Dataset: dataset-glomeruli (GitHub, fauzanaqil/combination-deep-transfer-learning). Classes: focal, normal, sclerosed.

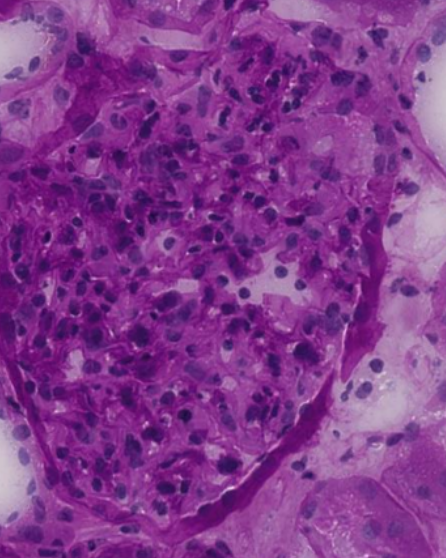
Label: focal

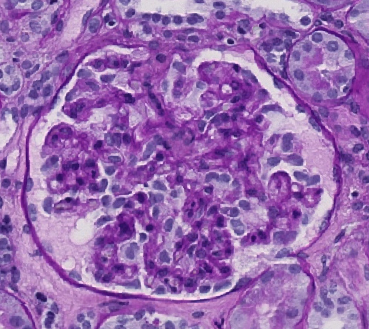
Label: focal

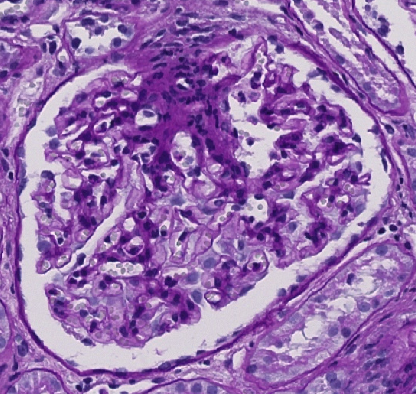
Label: normal

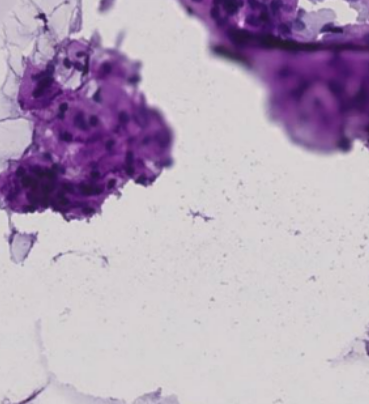
Label: sclerosed

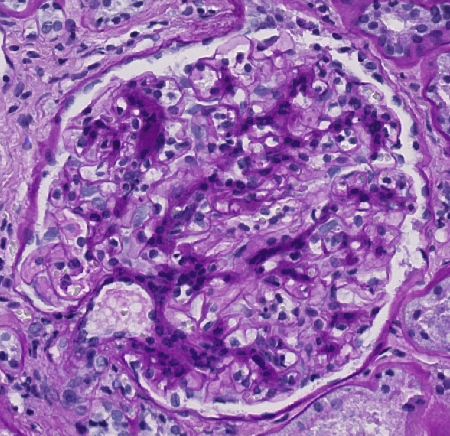
Label: sclerosed

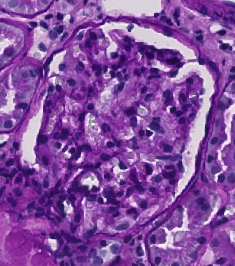
Label: normal
